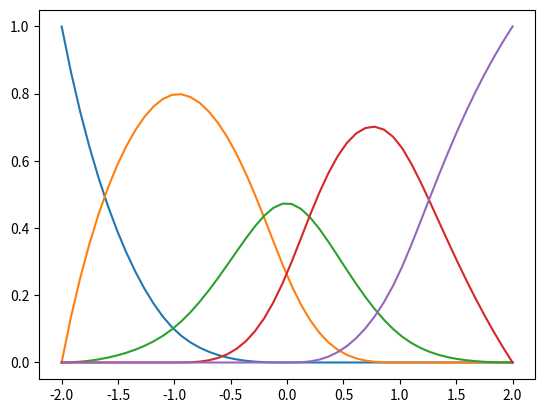

This chart was generated by the following Python code:

"""
Module: Basis.py
------------------------------------------

Module that is in charge of creating the NURBS basis functions. 
It will take in the information for the given patch and 
create the B Spline basis, weight function and then ultimately
the NURBS basis (we will not go to that high of Mesh levels so
this function will not need to be that computationally efficient).

"""

import numpy
import matplotlib.pyplot as plt

# Used for floating point comparison
CONST_eps = 1E-15



def dN_ip(i,p,t,tVector):

	"""
	Compute the derivative of the B Spline basis function.

	:param i: The ith basis function (B Spline) to use for the evaluation
	:param p: The order of the basis functions
	:param t: The value at which to evaluate the basis function at (will be
		in the domain of the knot vector).
	:param tVector: The knot vector (one dimension) for the basis.

	:return : Float for the value of the given basis function at the given point.
	"""

	# First Term:
	num1 = (p)*N_ip(i, p-1, t, tVector)
	denom1 = tVector[i+p] - tVector[i]

	if abs(num1) < CONST_eps and abs(denom1) < CONST_eps:
		first_term = 0
	else:
		first_term = (num1/denom1)


	# Second Term:
	num2 = (p)*N_ip(i+1, p-1, t, tVector)
	denom2 = tVector[i+p+1] - tVector[i+1]

	if abs(num2) < CONST_eps and abs(denom2) < CONST_eps:
		second_term = 0
	else:
		second_term = (num2/denom2)

	return first_term - second_term


def N_ip(i,p,t,tVector):

	"""
	The B Spline basis function. This function evaluates the 
	1D basis function at a given point based on the order and 
	knot vector. The evaluation is done using the recursive definition 
	of the B spline basis. 

	NOTE : 
		- For the B Spline basis, any 0/0 term is defined to be 0. 
			Since floating point values are used, compare the numerator
			and denominator to an epsilon parameter.

	:param i: The ith basis function (B Spline) to use for the evaluation
	:param p: The order of the basis functions
	:param t: The value at which to evaluate the basis function at (will be
		in the domain of the knot vector).
	:param tVector: The knot vector (one dimension) for the basis.

	:return : Float for the value of the given basis function at the given point.
	"""
	
	# Handle the case where t is close to the edges
	if (abs(t-tVector[0]) < CONST_eps):
		t = tVector[0] + CONST_eps
	elif (abs(t-tVector[-1]) < CONST_eps):
		t = tVector[-1] - CONST_eps

	# Base case:
	if p == 0:
		if t < tVector[i+1] and t >= tVector[i]:
			return 1.
		else:
			return 0.
	
	else:
		# Recursive case:
		
		t_i = tVector[i]
		t_iPlus1 = tVector[i+1]
		t_iPlusP = tVector[i+p]
		t_iPlusPPlus1 = tVector[i+p+1]
			
		#	The first term
		num1 = (t - t_i) * N_ip(i, p-1, t, tVector)
		denom1 = t_iPlusP - t_i

		if abs(num1) < CONST_eps and abs(denom1) < CONST_eps:
			term1 = 0.
		else:
			term1 = num1/denom1

		#	The second term
		num2 = (t_iPlusPPlus1 - t) * N_ip(i+1, p-1, t, tVector)
		denom2 = t_iPlusPPlus1 - t_iPlus1
		if abs(num2) < CONST_eps and abs(denom2) < CONST_eps:
			term2 = 0.
		else:
			term2 = num2/denom2

		return term1 + term2


def weight_function(BSplineBasis, Weights, xi, eta):

	"""
	Compute the 2D weight function for the given mesh. To get the
	NURBS basis, each B Spline basis is divided by the weight function, thus
	giving the rational nature for the basis. 

	The weight function will be given by the summation of each basis function
	multiplied by its corresponding weight. The following is an example of 
	the weight function for a 2D case with a total of N_Basis basis functions

		W(xi, eta) = \sum_{i = 1 to N_Basis} N_ip(xi,eta)*W_i
	
	:param BSplineBasis: The matrix of B Spline basis functions (2D mesh case).
	:param Weights : The matrix of weights for each basis function / control
		point for the mesh.
	:param xi: The xi value (float) at which to evaluate the basis at
	:param eta: The eta value (float) at which to evaluate the basis at

	:return : The value of the weight function at the given point on 
		the knot parametric domain.
	"""

	value = 0

	# Matrix, so each inner array should be of same size.
	# The Weights matrix should also be of the same dimension
	numI = len(BSplineBasis)
	numJ = len(BSplineBasis[0])

	for i in range(numI):
		for j in range(numJ):
			value = value + BSplineBasis[i][j](xi,eta)*Weights[i][j]
			
	return value


def get_BSpline_basis_functions_1D(P, xiVector):

	"""
	Get the B spline basis functions and return them as a list of 
	lambda expressions. 

	There are n = (len(xiVector) - P - 1) total basis functions

	:param P: The order of the basis functions
	:param xiVector: The knot vector

	:return : The lambda expressions for the basis (in a list)
	"""

	n = len(xiVector) - P - 1
	
	if n <= 0:
		raise ValueError("Insufficient number of basis functions")

	N_Basis = []
	for i in range(n):
		N_ip_xi = lambda xi, i=i: N_ip(i, P, xi, xiVector)
		N_Basis.append(N_ip_xi)

	return N_Basis
	

def get_derivative_BSpline_basis_functions_1D(P, xiVector):

	"""
	Return the lambda expressions for the derivatives of each 
	B Spline basis function.

	:param P: The order of the basis functions
	:param xiVector: The knot vector

	:return : The lambda expressions for the basis (in a list)
	"""

	n = len(xiVector) - P - 1
	
	if n <= 0:
		raise ValueError("Insufficient number of basis functions")

	del_N_Basis = []
	for i in range(n):
		dN_ip_xi = lambda xi, i=i: dN_ip(i, P, xi, xiVector)
		del_N_Basis.append(dN_ip_xi)

	return del_N_Basis


def get_Spline_Function(xi, control_pts, basis_functions):

	"""
	Get the value of the spline at the given xi value. This is for a
	parametric spline curve (1D). 

	:param xi: Value on the knot domain to evaluate the spline at
	:param control_pts: The list of n control points
	:param basis_functions: The list of n basis functions

	:return: Tuple for x,y values at the given xi point
	"""

	x_val = 0
	y_val = 0

	for i in range(len(basis_functions)):

		basis_val = basis_functions[i](xi)
		x_val += basis_val * control_pts[i][0]
		y_val += basis_val * control_pts[i][1]

	return (x_val, y_val)


def derivative_weight_function_1D(derivative_BSplineBasis, Weights, xi):

	value = 0

	for i in range(len(derivative_BSplineBasis)):
		value = value + derivative_BSplineBasis[i](xi)*Weights[i]

	return value


def weight_function_1D(BSplineBasis, Weights, xi):

	"""
	Compute the weight function (1D) at a given point 
	xi on the parametric knot domain

	:param BSplineBasis: The list of B Spline Basis functions
	:param Weights: The list of weights
	:param xi: The value to evaluate the weight function

	:return : The value of the weight function at the given xi point
	"""

	value = 0

	for i in range(len(BSplineBasis)):
		value = value + BSplineBasis[i](xi)*Weights[i]
			
	return value


def get_NURBS_basis_functions_1D(P, xiVector, wVector):

	"""
	Get the NURBS basis functions and return them as a list of 
	lambda expressions. 

	There are n = (len(xiVector) - P - 1) total basis functions

	:param P: The order of the basis functions
	:param xiVector: The knot vector
	:param wVector: The vector of weights

	:return : The lambda expressions for the basis (in a list)
	"""

	BSplineBasis = get_BSpline_basis_functions_1D(P, xiVector)

	# Compute the Weight function
	w_func = lambda xi, BSplineBasis = BSplineBasis: weight_function_1D(BSplineBasis, wVector, xi)

	NURBS_Basis = []
	for i in range(len(BSplineBasis)):
		R = lambda xi, i=i: \
				(wVector[i] * BSplineBasis[i](xi))/w_func(xi)
		NURBS_Basis.append(R)

	return NURBS_Basis


def get_derivative_NURBS_basis_functions_1D(P, xiVector, wVector):

	"""
	Get the derivative of the NURBS basis functions

	:param P: The order of the basis functions
	:param xiVector: The knot vector
	:param wVector: The vector of weightss

	:return : -
	"""

	# Get the B spline basis functions and their derivatives
	BSplineBasis = get_BSpline_basis_functions_1D(P, xiVector)
	del_BSplineBasis = get_derivative_BSpline_basis_functions_1D(P, xiVector)

	# Compute the Weight function and it derivative
	w_func = lambda xi, BSplineBasis = BSplineBasis: weight_function_1D(BSplineBasis, wVector, xi)
	del_w_func = lambda xi, del_BSplineBasis=del_BSplineBasis: derivative_weight_function_1D(del_BSplineBasis, wVector, xi)

	# Compute the derivatives of the NURBS basis functions
	del_NURBS_Basis = []
	for i in range(len(BSplineBasis)):
		del_R = lambda xi, i=i: \
				(wVector[i] * ( w_func(xi)*del_BSplineBasis[i](xi) - 
					del_w_func(xi)*BSplineBasis[i](xi)) / (w_func(xi)**2))
		del_NURBS_Basis.append(del_R)

	return del_NURBS_Basis


def get_grad_NURBS_basis_functions(ControlPointsAndWeights, P, Q, xiVector, etaVector):

	"""
	Get the gradient of the NURBS basis functions. 

	:param ControlPointsAndWeights: The matrix of control points and their weights.
		i,j index of the matrix points to a lis to of the form [x,y,weight]
	:param P: The order of the mesh in the xi direction
	:param Q: The order of the mesh in the eta direction
	:param xiVector: The knot vector for the xi direction
	:param etaVector: The knot vector for the eta direction

	:return : The lambda expressions for the gradient of the NURBS basis functions.
		A matrix of basis functions will be returned of dimension [numI x numJ x 2]
		where the i,j,k index holds the i,j NURBS basis function partial with respect
		to the k parameter (k = 0 corresponds to xi, k = 1 corresponds to eta).

	"""

	# Get the number of control points in the i (xi) and j (eta) directions 
	numI = len(ControlPointsAndWeights)
	numJ = len(ControlPointsAndWeights[0])

	# Get the 1D B Spline Basis functions
	N_ip_list = get_BSpline_basis_functions_1D(P, xiVector)
	N_jq_list = get_BSpline_basis_functions_1D(Q, etaVector)
	
	# Get the 1D B Spline Basis function derivatives
	N_prime_ip_list = get_derivative_BSpline_basis_functions_1D(P, xiVector)
	N_prime_jq_list = get_derivative_BSpline_basis_functions_1D(Q, etaVector)

	# Collect the weights and place them in a matrix
	weights = []
	for i in range(numI):
		colArray = []
		for j in range(numJ):
			colArray.append(ControlPointsAndWeights[i][j][2])
		weights.append(colArray)

	# Create the matrix structures to hold the B spline basis functions and 
	# their gradients
	N_ij_pq = []
	N_ij_pq_del_xi = []  # Partial of basis with respect to xi
	N_ij_pq_del_eta = []  # Partial of basis with respect to eta

	for i in range(numI):
		col_list = []

		for j in range(numJ):
			col_list.append(None)

		N_ij_pq.append(col_list)
		N_ij_pq_del_xi.append(col_list[:])
		N_ij_pq_del_eta.append(col_list[:])

	# Compute the basis functions and their gradients
	for i in range(numI):

		N_ip_xi = lambda xi, i=i: N_ip(i, P, xi, xiVector)    
		dN_ip_xi = lambda xi, i=i: dN_ip(i, P, xi, xiVector)  

		for j in range(numJ):

			N_jq_eta = lambda eta, j=j: N_ip(j, Q, eta, etaVector)  
			dN_jq_eta = lambda eta, j=j: dN_ip(j, Q, eta, etaVector)  

			N_ij_pq_xieta = lambda xi,eta, N_ip_xi=N_ip_xi, N_jq_eta=N_jq_eta: \
				(N_ip_xi(xi)*N_jq_eta(eta))
			N_ij_pq_xieta_del_xi = lambda xi,eta, dN_ip_xi=dN_ip_xi, N_jq_eta=N_jq_eta: \
				(dN_ip_xi(xi)*N_jq_eta(eta))
			N_ij_pq_xieta_del_eta = lambda xi,eta, N_ip_xi=N_ip_xi, dN_jq_eta=dN_jq_eta: \
				(N_ip_xi(xi)*dN_jq_eta(eta))

			N_ij_pq[i][j] = N_ij_pq_xieta
			N_ij_pq_del_xi[i][j] = N_ij_pq_xieta_del_xi
			N_ij_pq_del_eta[i][j] = N_ij_pq_xieta_del_eta


	# Get the weight function as well as its gradients
	w_func = lambda xi, eta, N_ij_pq = N_ij_pq: weight_function(N_ij_pq, weights, xi, eta)
	w_func_del_xi = lambda xi, eta, N_ij_pq_del_xi = N_ij_pq_del_xi: weight_function(N_ij_pq_del_xi, weights, xi, eta)
	w_func_del_eta = lambda xi, eta, N_ij_pq_del_eta = N_ij_pq_del_eta: weight_function(N_ij_pq_del_eta, weights, xi, eta)

	# Create the list for holding the gradient
	R_ij_pq_grad = []

	for i in range(numI):
		col = []
		for j in range(numJ):
			col1 = []	
			for k in range(2):	
				col1.append(None)
			col.append(col1)
		R_ij_pq_grad.append(col)

	# Use the chain rule to compute the gradient correctly
	for i in range(numI):
		for j in range(numJ):
			
			R_ij_pq_del_xi = lambda xi, eta, i=i, j=j: ( (weights[i][j]*N_jq_list[j](eta)) *
			 	((N_prime_ip_list[i](xi) * w_func(xi, eta) - 
			 		N_ip_list[i](xi) * w_func_del_xi(xi, eta))/(w_func(xi, eta)**2)))

			R_ij_pq_del_eta = lambda xi, eta, i=i, j=j: ( (weights[i][j]*N_ip_list[i](xi)) *
			 	((N_prime_jq_list[j](eta) * w_func(xi, eta) - 
			 		N_jq_list[j](eta) * w_func_del_eta(xi, eta))/(w_func(xi, eta)**2)))

			R_ij_pq_grad[i][j][0] = R_ij_pq_del_xi
			R_ij_pq_grad[i][j][1] = R_ij_pq_del_eta

	return R_ij_pq_grad


def get_NURBS_basis_functions(ControlPointsAndWeights, P, Q, xiVector, etaVector):
   
	"""
	Get the NURBS basis functions by using the control points,
	knot vectors and weight values for the control points. 
	
	:param ControlPointsAndWeights: The matrix of control points and their weights.
		i,j index of the matrix points to a list of the form [x,y,weight]
	:param P: The order of the mesh in the xi direction
	:param Q: The order of the mesh in the eta direction
	:param xiVector: The knot vector for the xi direction
	:param etaVector: The knot vector for the eta direction

	:return : The lambda expressions for the NURBS basis functions for
		each control point. A list of lists of basis functions will be 
		returned in the 2D case. The ordering of the basis (which i,j index)
		is consistent with the ordering of their respective control points
	"""

	# Get the number of control points in the i (xi) and j (eta) directions 
	numI = len(ControlPointsAndWeights)
	numJ = len(ControlPointsAndWeights[0])

	# Create the empty list to hold the NURBS basis functions (R_ij_pq) and
	# the B spline basis functions (N_ij_pq), which are needed to find the 
	# NURBS functions
	N_ij_pq = []
	R_ij_pq = []
	for i in range(numI):
		colArray = []
		for j in range(numJ):
			colArray.append(None)
		N_ij_pq.append(colArray)
		R_ij_pq.append(colArray[:])  # Use a copy of the empty array by value

	# Compute the B Spline basis functions (N_ip)
	for i in range(numI):
		N_ip_xi = lambda xi, i=i: N_ip(i, P, xi, xiVector)     
		for j in range(numJ):
			N_jq_eta = lambda eta, j=j: N_ip(j, Q, eta, etaVector)  
			N_ij_pq_xieta = lambda xi,eta, N_ip_xi=N_ip_xi, N_jq_eta=N_jq_eta: \
				(N_ip_xi(xi)*N_jq_eta(eta))
			N_ij_pq[i][j] = N_ij_pq_xieta  # Save the lambda expression for the i,j basis
	
	# Store all the weights in their own seperate matrix
	weights = []
	for i in range(numI):
		colArray = []
		for j in range(numJ):
			colArray.append(ControlPointsAndWeights[i][j][2])
		weights.append(colArray)

	# Compute the Weight function
	w_func = lambda xi, eta, N_ip = N_ij_pq: weight_function(N_ip, weights, xi, eta)

	# Set the NURBS Basis functions using the weight function, the B Spline basis,
	# and the weights.
	for i in range(numI):
		for j in range(numJ):
			R = lambda xi, eta, i=i, j=j: \
				(weights[i][j] * N_ij_pq[i][j](xi,eta))/w_func(xi,eta)
			R_ij_pq[i][j] = R

	return R_ij_pq

def plot_basis_1D(basis_function_list, xi_min, xi_max):

	"""
	Plot the basis functions on the domain xi_min to 
	xi_max

	:param basis_function_list: The list of basis functions (lambda expressions)
	:param xi_min: The lower limit of the domain to plot
	:param xi_max: The upper limit of the domain to plot

	:return : -
	"""

	num_plot_pts = 50
	plot_pts = numpy.linspace(xi_min, xi_max, num_plot_pts)

	for N_b in basis_function_list:

		y_vals = []

		for pt in plot_pts:
			y_vals.append(N_b(pt))

		plt.plot(plot_pts, y_vals)

	plt.show(block=True)

def test_basis():
	
	xi_vector = [-2,-2,-2,-1,0,1,2,2,2]
	w_vector = [0.5, 1.75, 0.8, 1.8, 1.75]
	P = 3

	#basis_funcs = get_BSpline_basis_functions_1D(P, xi_vector)
	basis_funcs = get_NURBS_basis_functions_1D(P, xi_vector, w_vector)

	plot_basis_1D(basis_funcs, xi_vector[0], xi_vector[-1])

if __name__ == "__main__":
	test_basis()





